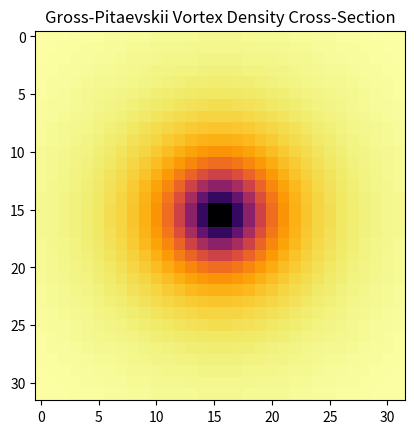

Reproduce this figure in Python.
%matplotlib inline
import numpy as np
import matplotlib.pyplot as plt

def gp_3d_vortex():
    N = 32
    x = np.linspace(-5, 5, N)
    X, Y, Z = np.meshgrid(x, x, x)
    R = np.sqrt(X**2 + Y**2)
    Theta = np.arctan2(Y, X)
    
    psi = R / np.sqrt(R**2 + 1) * np.exp(1j * Theta) * np.exp(-Z**2 / 10)
    density = np.abs(psi)**2
    
    plt.imshow(density[:, :, N//2], cmap='inferno')
    plt.title('Gross-Pitaevskii Vortex Density Cross-Section')
    plt.show()

if __name__ == '__main__':
    gp_3d_vortex()
